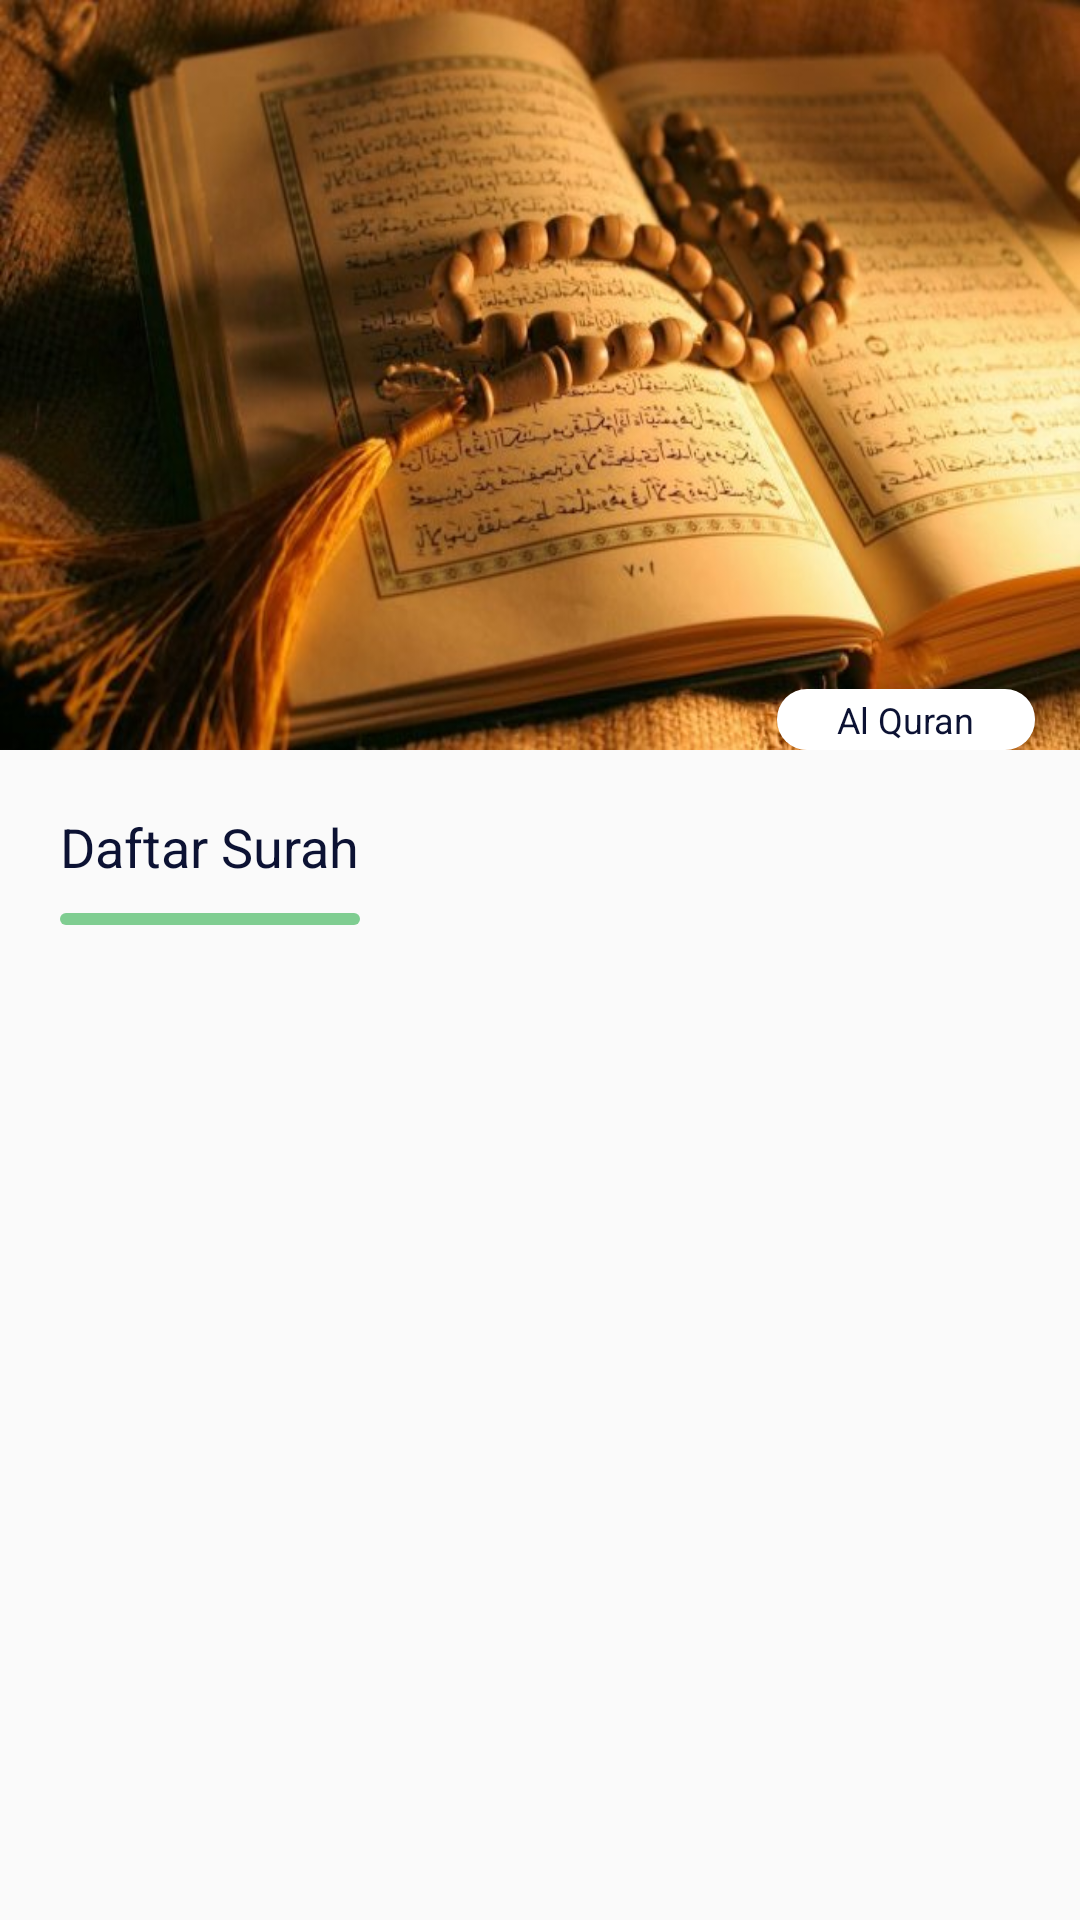

This screen was rendered from an Android layout file. Write that file and the resources it references.
<!-- AndroidManifest.xml: application theme Theme.Design.Light.NoActionBar -->
<!-- res/layout/activity_main.xml -->
<?xml version="1.0" encoding="utf-8"?>
<androidx.coordinatorlayout.widget.CoordinatorLayout
    xmlns:android="http://schemas.android.com/apk/res/android"
    xmlns:app="http://schemas.android.com/apk/res-auto"
    xmlns:tools="http://schemas.android.com/tools"
    android:layout_width="match_parent"
    android:layout_height="match_parent"
    android:fitsSystemWindows="true"
    tools:context=".activity.MainActivity">
    <com.google.android.material.appbar.AppBarLayout
        android:id="@+id/appbar"
        android:layout_width="match_parent"
        android:layout_height="wrap_content"
        android:background="#ddd">
        <com.google.android.material.appbar.CollapsingToolbarLayout
            android:id="@+id/collapsingToolbar"
            android:layout_width="match_parent"
            android:layout_height="wrap_content"
            app:contentScrim="@color/colorWhite"
            app:layout_scrollFlags="exitUntilCollapsed|scroll">
            <RelativeLayout
                android:layout_width="match_parent"
                android:layout_height="wrap_content">
                <ImageView
                    android:layout_width="match_parent"
                    android:layout_height="250dp"
                    android:background="@drawable/image"/>
                <TextView
                    android:layout_width="wrap_content"
                    android:layout_height="wrap_content"
                    style="@style/typoSmallBold"
                    android:text="@string/app_name"
                    android:layout_marginHorizontal="15dp"
                    android:paddingHorizontal="20dp"
                    android:paddingVertical="2dp"
                    android:layout_alignParentEnd="true"
                    android:layout_alignParentBottom="true"
                    android:textColor="@color/colorDarkBlue"
                    android:background="@drawable/custom_bg_radius10_white"/>
            </RelativeLayout>
            <androidx.appcompat.widget.Toolbar
                android:layout_width="match_parent"
                android:layout_height="?attr/actionBarSize"
                app:layout_collapseMode="pin"
                app:popupTheme="@style/Widget.AppCompat.Light.PopupMenu.Overflow"
                />
        </com.google.android.material.appbar.CollapsingToolbarLayout>
    </com.google.android.material.appbar.AppBarLayout>
    <androidx.core.widget.NestedScrollView
        android:id="@+id/nestedScrollView"
        android:layout_width="match_parent"
        android:layout_height="match_parent"

        app:layout_behavior="com.google.android.material.appbar.AppBarLayout$ScrollingViewBehavior">
        <LinearLayout
            android:layout_width="match_parent"
            android:layout_height="match_parent"
            android:orientation="vertical">
            <TextView
                android:layout_width="wrap_content"
                android:layout_height="wrap_content"
                android:text="@string/text_daftar_surah"
                style="@style/typoMiddleBold"
                android:paddingHorizontal="20dp"
                android:paddingTop="20dp"
                android:textColor="@color/colorDarkBlue"
                />
            <View
                android:layout_width="100dp"
                android:layout_height="4dp"
                android:background="@drawable/custom_bg_radius10_green"
                android:layout_marginHorizontal="20dp"
                android:layout_marginVertical="10dp"/>
            <androidx.recyclerview.widget.RecyclerView
                android:id="@+id/rvListSurah"
                android:layout_below="@+id/rlTop"
                android:layout_width="match_parent"
                android:layout_height="wrap_content"
                android:paddingHorizontal="20dp"
                />
        </LinearLayout>
    </androidx.core.widget.NestedScrollView>
</androidx.coordinatorlayout.widget.CoordinatorLayout>
<!-- resources referenced by this layout -->
<resources>
  <color name="colorDarkBlue">#0C1233</color>
  <color name="colorWhite">#FFFFFF</color>
  <!-- drawable custom_bg_radius10_green (drawable) -->
  <?xml version="1.0" encoding="utf-8"?>
  <selector xmlns:android="http://schemas.android.com/apk/res/android">
      <item>
          <shape>
              <corners android:radius="10dp"/>
              <solid android:color="@color/colorGreen"/>
          </shape>
      </item>
  </selector>
  <!-- drawable custom_bg_radius10_white (drawable) -->
  <?xml version="1.0" encoding="utf-8"?>
  <selector xmlns:android="http://schemas.android.com/apk/res/android">
      <item>
          <shape>
              <corners android:radius="10dp"/>
              <solid android:color="@color/colorWhite"/>
          </shape>
      </item>
  </selector>
  <!-- drawable image: jpg bitmap (drawable, 60193 bytes) -->
  <string name="app_name">Al Quran</string>
  <string name="text_daftar_surah">Daftar Surah</string>
  <style name="typoMiddleBold">
          <item name="fontFamily">@font/barlow_semi_bold</item>
          <item name="fontStyle">normal</item>
          <item name="android:textSize">18dp</item>
      </style>
  <style name="typoSmallBold">
          <item name="fontFamily">@font/barlow_semi_bold</item>
          <item name="fontStyle">normal</item>
          <item name="android:textSize">12dp</item>
      </style>
  <color name="colorGreen">#7FCD91</color>
</resources>
